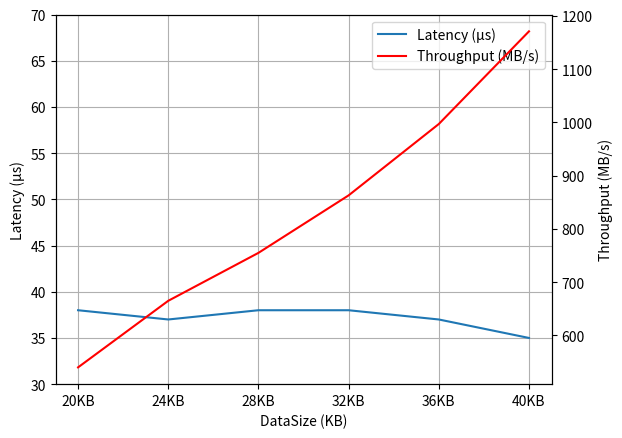

Reproduce this figure in Python.
#!python3

import matplotlib.pyplot as plt
from matplotlib import rc

rc('mathtext', default='regular')

latency = [38, 37, 38, 38, 37, 35]  # us
throughput = [540, 665, 755, 863, 997, 1171]  # MB/s
dats_sizes = [f'{i * 4}KB' for i in range(5, 11)]

fig = plt.figure()

ax = fig.add_subplot(111)
p_latency = ax.plot(dats_sizes, latency, '-', label='Latency (µs)')
ax.grid()
ax.set_xlabel("DataSize (KB)")
ax.set_ylabel("Latency (µs)")
ax.set_ylim(30, 70)

ax2 = ax.twinx()
p_throughtput = ax2.plot(dats_sizes, throughput, 'r',
                         label='Throughput (MB/s)')
ax2.set_ylabel("Throughput (MB/s)")

ps = p_latency+p_throughtput
labels = [p.get_label() for p in ps]

ax.legend(ps, labels, loc=0)

plt.show()
